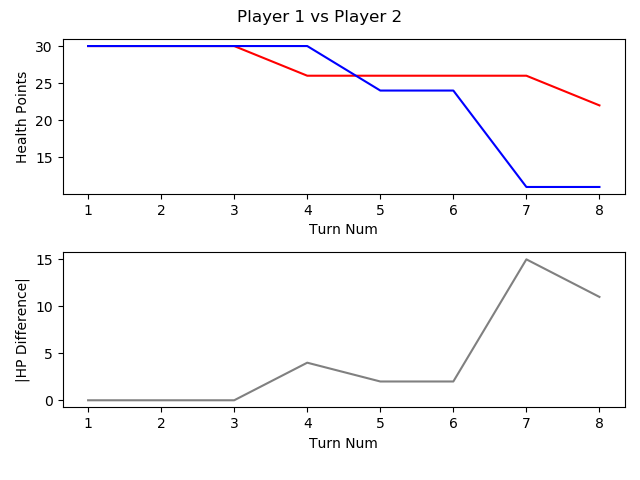

Data behind this chart, as committed beside it:
, TURN_NO, P1_HEALTH, P2_HEALTH, CURRENT_PLAYER, AMOUNTHEALEDTHISTURN, NUMATTACKSTHISTURN, NUMCARDSDRAWNTHISTURN, NUMCARDSPLAYEDTHISTURN, NUMCARDSTODRAW, NUMELEMENTALSPLAYEDLASTTURN, NUMELEMENTALSPLAYEDTHISTURN, NUMFRIENDLYMINIONSTHATATTACKEDTHISTURN, NUMFRIENDLYMINIONSTHATDIEDTHISTURN, NUMMINIONSPLAYEDTHISTURN, NUMMINIONSPLAYERKILLEDTHISTURN, NUMOPTIONSPLAYEDTHISTURN, NUMSECRETSPLAYEDTHISGAME, NUMSPELLSPLAYEDTHISGAME, NUMTIMESHEROPOWERUSEDTHISGAME, REMAININGMANA, TOTALMANASPENTTHISGAME, USEDMANATHISTURN
1, 1, 30, 30, P1 Roffle, 0, 0, 1, 1, 0, 0, 0, 0, 0, 1, 0, 1, 0, 0, 0, 0, 1, 1
2, 2, 30, 30, P2 Viper, 0, 0, 1, 1, 0, 0, 0, 0, 0, 1, 0, 1, 0, 0, 0, 0, 1, 1
3, 3, 30, 30, P1 Roffle, 0, 0, 1, 2, 0, 0, 0, 1, 0, 1, 0, 3, 0, 1, 0, 0, 3, 2
4, 4, 26, 30, P2 Viper, 0, 0, 4, 4, 0, 0, 0, 1, 1, 1, 1, 5, 0, 3, 0, 0, 4, 2
5, 5, 26, 24, P1 Roffle, 0, 0, 1, 2, 0, 0, 0, 2, 1, 1, 2, 4, 0, 2, 0, 1, 5, 2
6, 6, 26, 24, P2 Viper, 0, 0, 1, 1, 0, 0, 0, 0, 0, 1, 0, 1, 0, 3, 0, 0, 7, 3
7, 7, 26, 11, P1 Roffle, 0, 0, 1, 2, 0, 0, 0, 3, 0, 2, 0, 5, 0, 2, 0, 0, 9, 4
8, 8, 22, 11, P2 Viper, 0, 0, 1, 2, 0, 0, 0, 3, 0, 2, 0, 5, 0, 3, 0, 0, 11, 4
